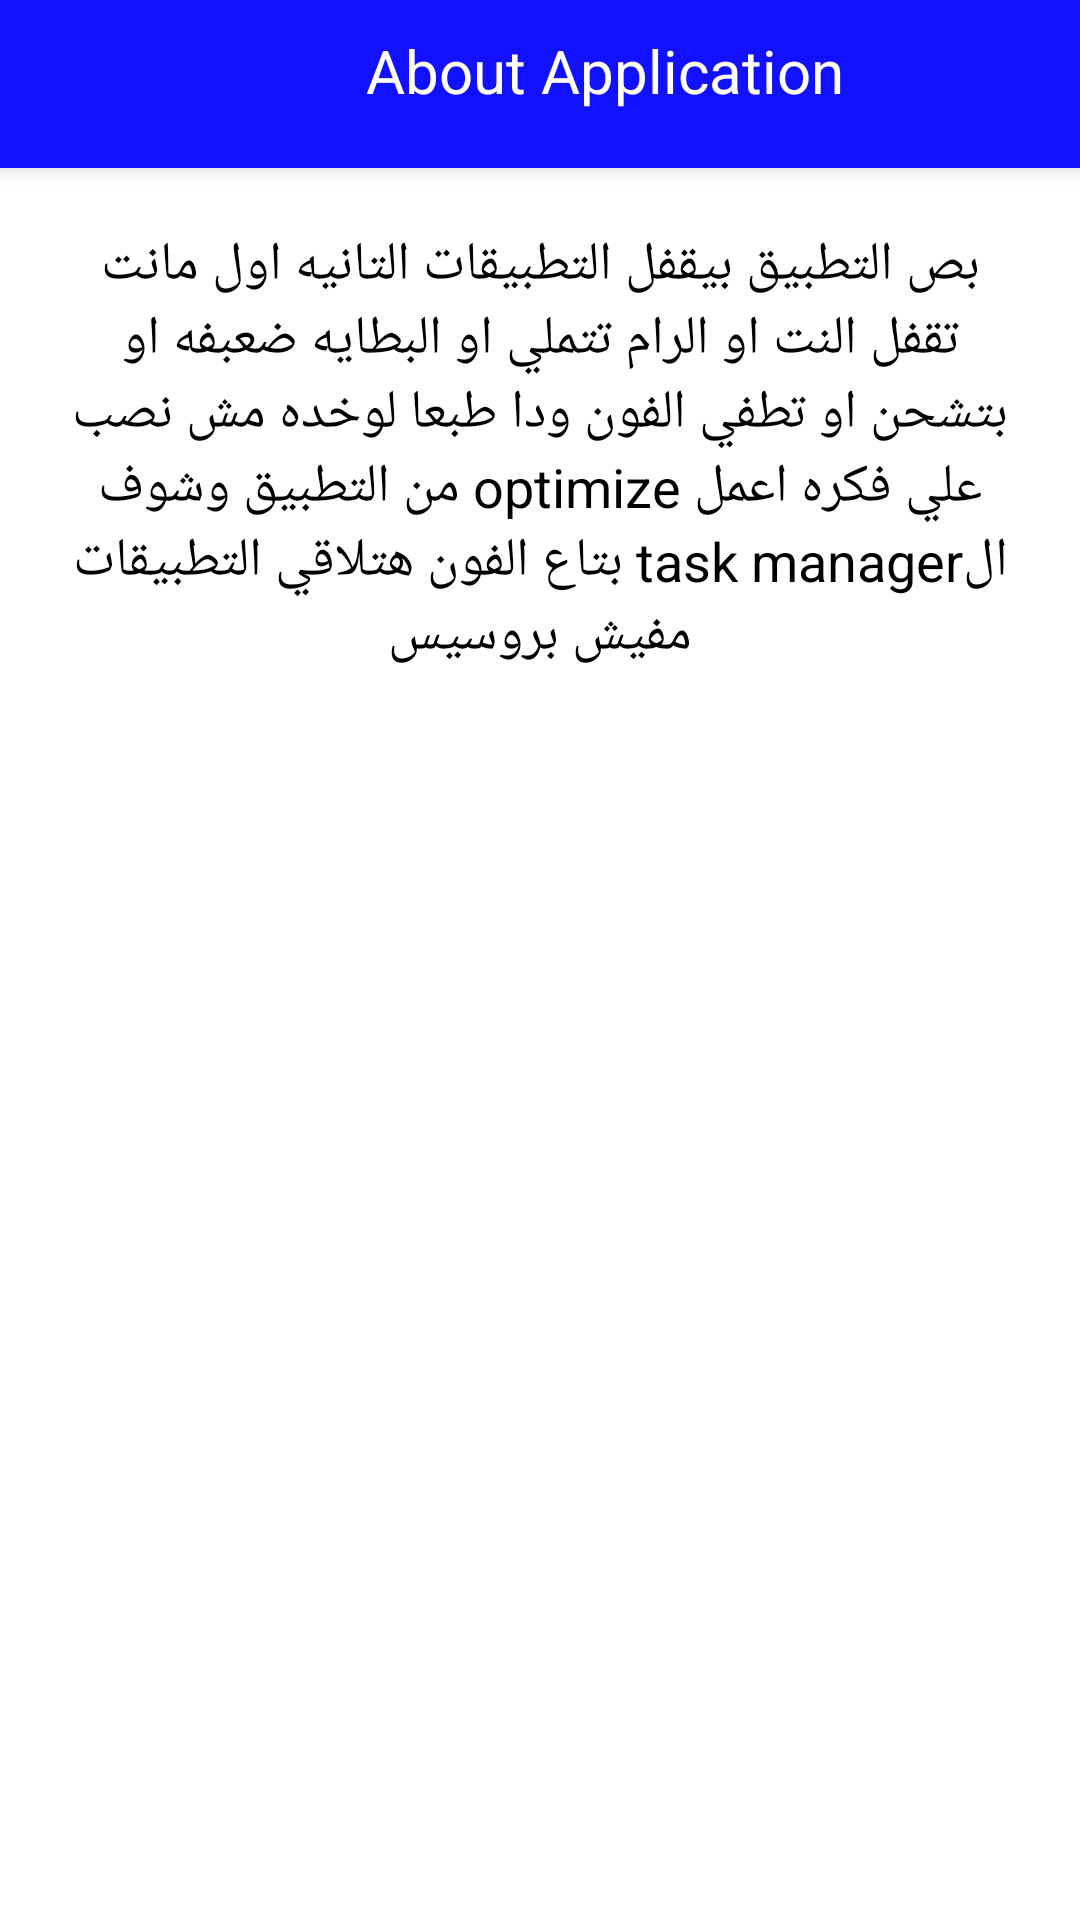

This screen was rendered from an Android layout file. Write that file and the resources it references.
<!-- AndroidManifest.xml: application theme myTheme -->
<!-- res/layout/activity_settings.xml -->
<?xml version="1.0" encoding="utf-8"?>
<LinearLayout xmlns:android="http://schemas.android.com/apk/res/android"
    xmlns:tools="http://schemas.android.com/tools"
    android:id="@+id/activity_settings"
    android:layout_width="match_parent"
    android:layout_height="match_parent"
    android:orientation="vertical"
    android:background="@color/background"
    tools:context="com.example.mohamedabdelaziz.batteyapp.Settings">
    <LinearLayout
        android:layout_width="match_parent"
        android:elevation="4dp"
        android:background="#11F"
        android:layout_height="56dp">
        <ImageButton
            android:src="@drawable/back"
            android:layout_width="56dp"
            android:background="#11F"
            android:onClick="back"
            android:layout_height="56dp" />
        <TextView
            android:text="About Application"
            android:textColor="#FFF"
            android:textSize="20dp"
            android:padding="10dp"
            android:layout_marginLeft="56dp"
            android:textAlignment="textStart"
            android:layout_width="match_parent"
            android:layout_height="56dp" />
    </LinearLayout>
    <TextView
        android:layout_margin="20dp"
        android:textSize="18dp"
        android:background="#FFF"
        android:textColor="#000"
        android:textAlignment="center"
        android:text="@string/description"
        android:layout_width="match_parent"
        android:layout_height="match_parent" />
</LinearLayout>
<!-- resources referenced by this layout -->
<resources>
  <color name="background">#ffffff
      </color>
  <string name="description">بص التطبيق بيقفل التطبيقات التانيه اول مانت تقفل النت
  او الرام تتملي او البطايه ضعبفه او بتشحن
  او تطفي الفون ودا طبعا لوخده
  مش نصب علي  فكره اعمل optimize من التطبيق وشوف الtask manager بتاع الفون هتلاقي التطبيقات مفيش بروسيس</string>
  <style name="myTheme" parent="Theme.AppCompat.NoActionBar">
  
          <item name="colorPrimary">@color/primary</item>
          <item name="colorPrimaryDark">@color/dark</item>
          <item name="colorAccent">@color/accent</item>
  
      </style>
  <color name="primary">#E91E63
      </color>
  <color name="dark">#C2185B
      </color>
  <color name="accent">#f098b6</color>
</resources>
